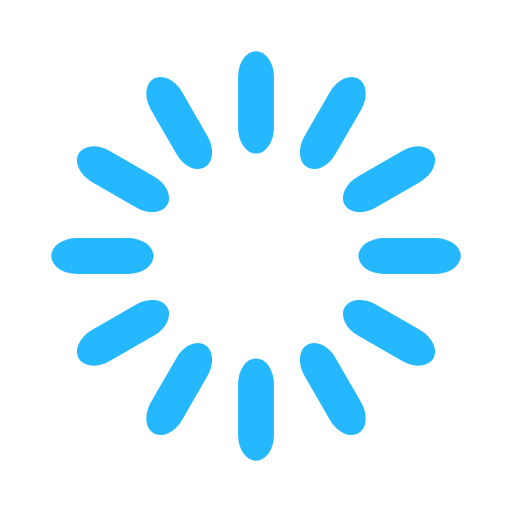
t = 0.00 s
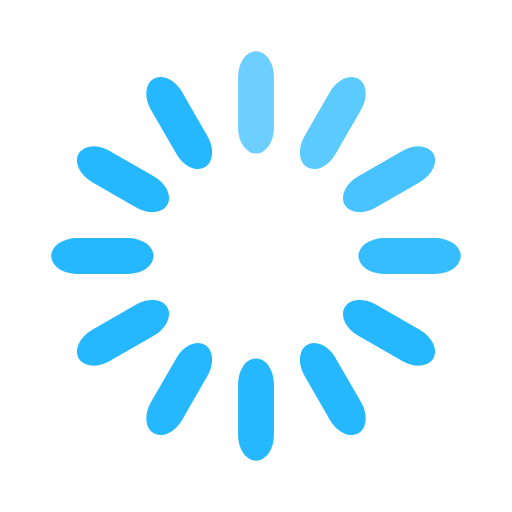
t = 0.33 s
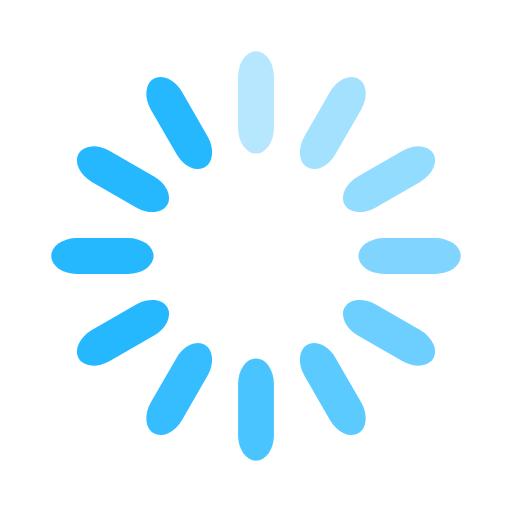
t = 0.67 s
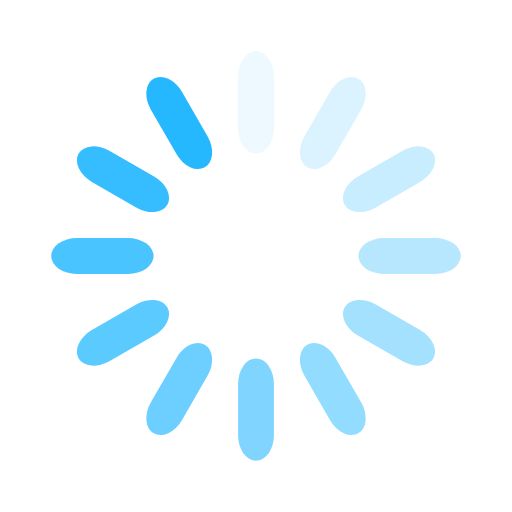
t = 0.92 s
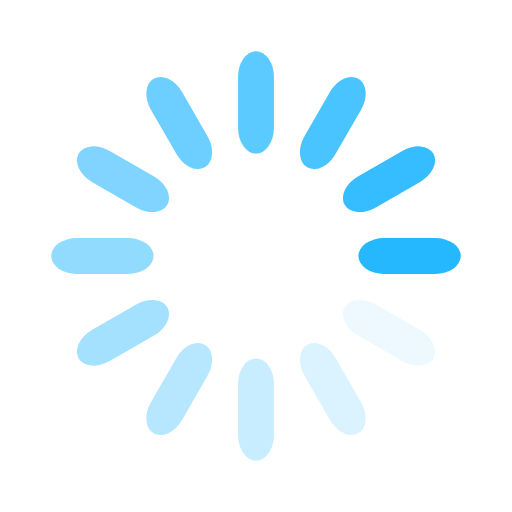
t = 1.25 s
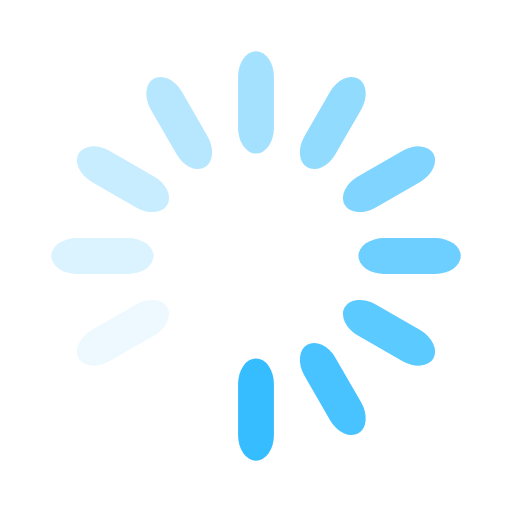
t = 1.58 s

The animated SVG that drew these frames (rendered in a browser with its animation timeline set to each time). Animation: 12 SMIL elements (animate=12); one cycle of 1.92 s, repeats indefinitely.

<?xml version="1.0" encoding="utf-8"?>
<!-- Generator: Adobe Illustrator 20.0.0, SVG Export Plug-In . SVG Version: 6.00 Build 0)  -->
<svg version="1.1" id="icon-loading2" xmlns="http://www.w3.org/2000/svg" xmlns:xlink="http://www.w3.org/1999/xlink" x="0px" y="0px"
	 viewBox="0 0 100 100" xml:space="preserve">
  <title>loading2</title><rect x="0" y="0" width="100" height="100" fill="none" class="bk"/>
  <rect x="46.5" y="40" width="7" height="20" rx="5" ry="5" fill="#25B8FF" transform="rotate(0 50 50) translate(0 -30)">
    <animate attributeName="opacity" from="1" to="0" dur="1s" begin="0s" repeatCount="indefinite"/></rect>
  <rect x="46.5" y="40" width="7" height="20" rx="5" ry="5" fill="#25B8FF" transform="rotate(30 50 50) translate(0 -30)">
    <animate attributeName="opacity" from="1" to="0" dur="1s" begin="0.08333333333333333s" repeatCount="indefinite"/></rect>
  <rect x="46.5" y="40" width="7" height="20" rx="5" ry="5" fill="#25B8FF" transform="rotate(60 50 50) translate(0 -30)">
    <animate attributeName="opacity" from="1" to="0" dur="1s" begin="0.16666666666666666s" repeatCount="indefinite"/></rect>
  <rect x="46.5" y="40" width="7" height="20" rx="5" ry="5" fill="#25B8FF" transform="rotate(90 50 50) translate(0 -30)">
    <animate attributeName="opacity" from="1" to="0" dur="1s" begin="0.25s" repeatCount="indefinite"/></rect>
  <rect x="46.5" y="40" width="7" height="20" rx="5" ry="5" fill="#25B8FF" transform="rotate(120 50 50) translate(0 -30)">
    <animate attributeName="opacity" from="1" to="0" dur="1s" begin="0.3333333333333333s" repeatCount="indefinite"/></rect>
  <rect x="46.5" y="40" width="7" height="20" rx="5" ry="5" fill="#25B8FF" transform="rotate(150 50 50) translate(0 -30)">
    <animate attributeName="opacity" from="1" to="0" dur="1s" begin="0.4166666666666667s" repeatCount="indefinite"/></rect>
  <rect x="46.5" y="40" width="7" height="20" rx="5" ry="5" fill="#25B8FF" transform="rotate(180 50 50) translate(0 -30)">
    <animate attributeName="opacity" from="1" to="0" dur="1s" begin="0.5s" repeatCount="indefinite"/></rect>
  <rect x="46.5" y="40" width="7" height="20" rx="5" ry="5" fill="#25B8FF" transform="rotate(210 50 50) translate(0 -30)">
    <animate attributeName="opacity" from="1" to="0" dur="1s" begin="0.5833333333333334s" repeatCount="indefinite"/></rect>
  <rect x="46.5" y="40" width="7" height="20" rx="5" ry="5" fill="#25B8FF" transform="rotate(240 50 50) translate(0 -30)">
    <animate attributeName="opacity" from="1" to="0" dur="1s" begin="0.6666666666666666s" repeatCount="indefinite"/></rect>
  <rect x="46.5" y="40" width="7" height="20" rx="5" ry="5" fill="#25B8FF" transform="rotate(270 50 50) translate(0 -30)">
    <animate attributeName="opacity" from="1" to="0" dur="1s" begin="0.75s" repeatCount="indefinite"/></rect>
  <rect x="46.5" y="40" width="7" height="20" rx="5" ry="5" fill="#25B8FF" transform="rotate(300 50 50) translate(0 -30)">
    <animate attributeName="opacity" from="1" to="0" dur="1s" begin="0.8333333333333334s" repeatCount="indefinite"/></rect>
  <rect x="46.5" y="40" width="7" height="20" rx="5" ry="5" fill="#25B8FF" transform="rotate(330 50 50) translate(0 -30)">
    <animate attributeName="opacity" from="1" to="0" dur="1s" begin="0.9166666666666666s" repeatCount="indefinite"/></rect>
</svg>
